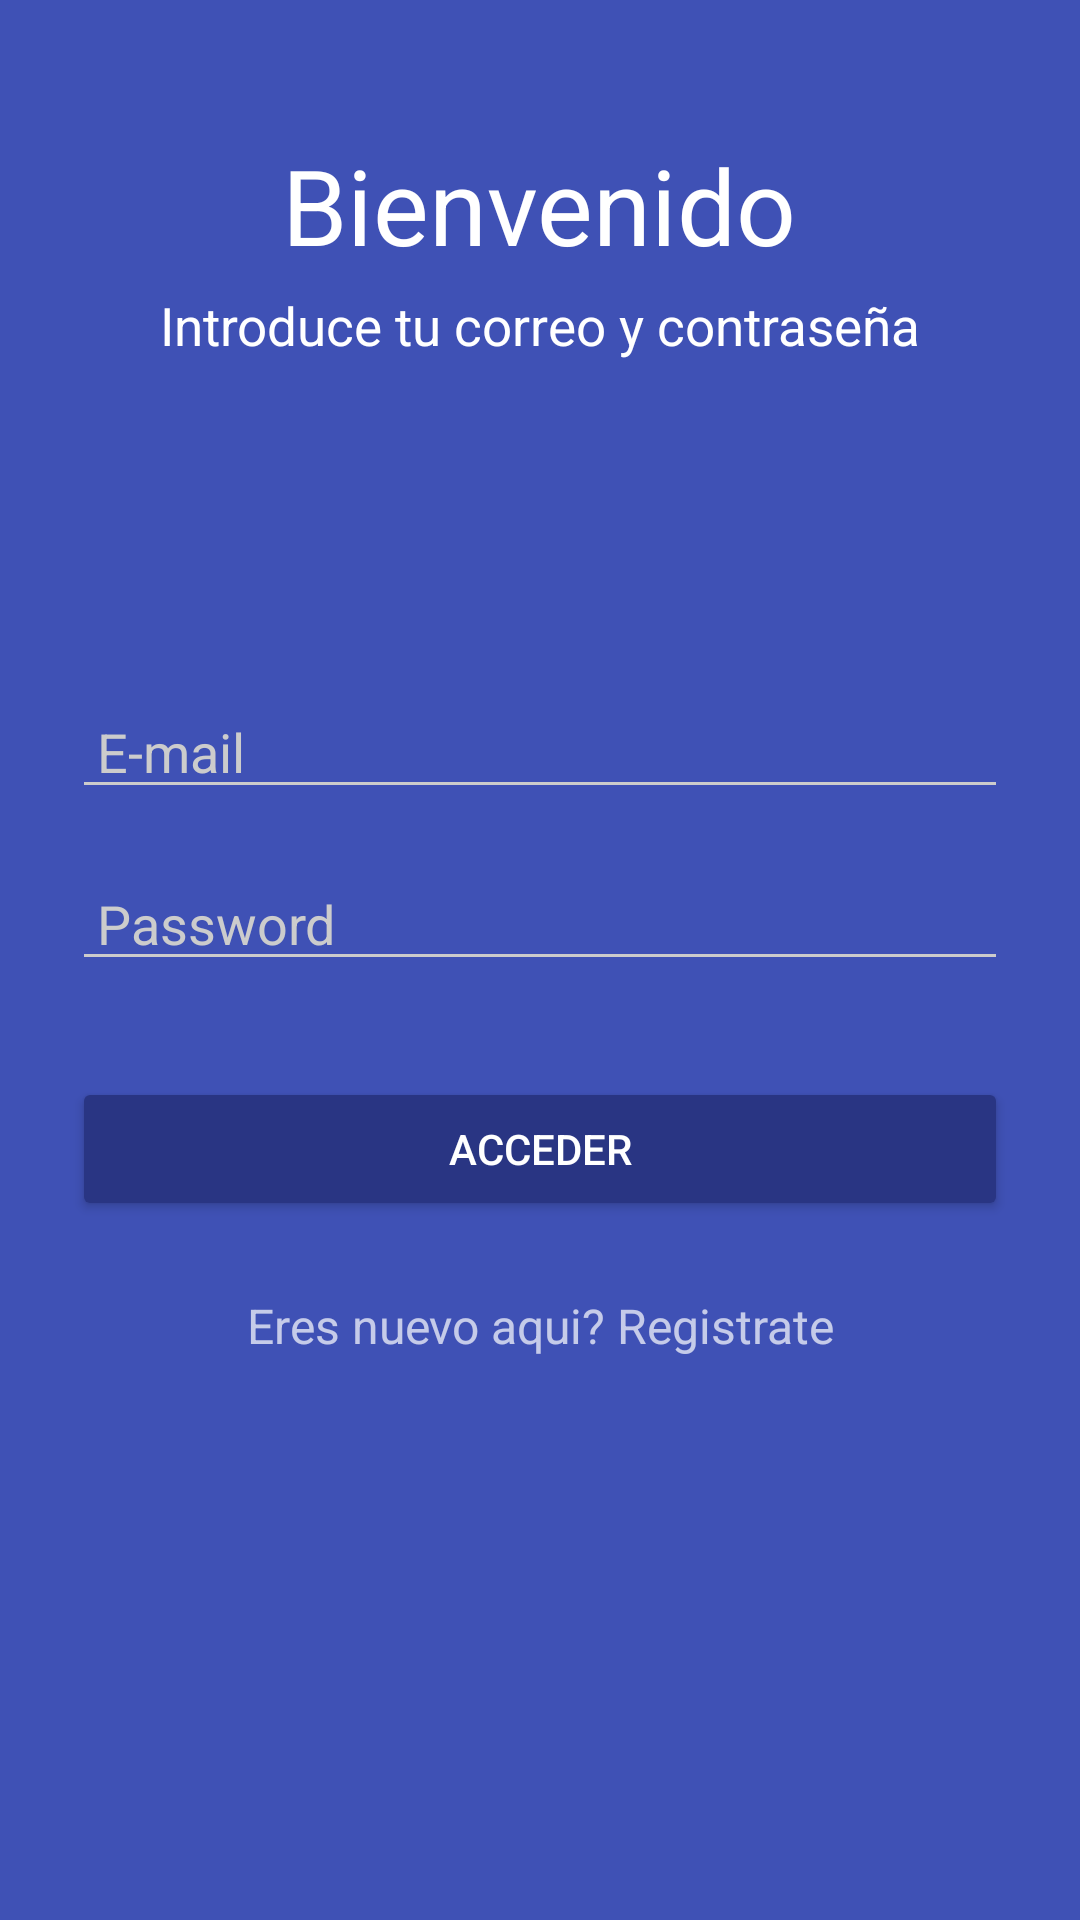

Android layout source for this screen:
<!-- AndroidManifest.xml: application theme AppTheme.Dark -->
<!-- res/layout/activity_login.xml -->
<?xml version="1.0" encoding="utf-8"?>
<LinearLayout xmlns:android="http://schemas.android.com/apk/res/android"
    xmlns:tools="http://schemas.android.com/tools"
    android:layout_width="match_parent"
    android:layout_height="match_parent"
    android:paddingBottom="0dp"
    android:paddingLeft="0dp"
    android:paddingRight="0dp"
    android:paddingTop="0dp"
    tools:context="com.michael.jared.navigationdrawerloginsqlite.LoginActivity"
    android:orientation="vertical">

    <LinearLayout
        android:paddingTop="35dp"
        android:layout_width="match_parent"
        android:layout_height="wrap_content"
        android:gravity="center"
        android:orientation="vertical">

        <TextView
            android:layout_marginTop="10dp"
            android:layout_width="wrap_content"
            android:layout_height="wrap_content"
            android:text="Bienvenido"
            android:textColor="@color/colorBlanco"
            android:textSize="35dp" />

        <TextView
            android:layout_marginTop="5dp"
            android:layout_gravity="center"
            android:layout_width="wrap_content"
            android:layout_height="wrap_content"
            android:text="Introduce tu correo y contraseña"
            android:textColor="@color/colorBlanco"
            android:textSize="17.5dp"/>

    </LinearLayout>

    <LinearLayout
        android:layout_width="match_parent"
        android:layout_height="match_parent"
        android:orientation="vertical"
        android:paddingTop="100dp"
        android:paddingLeft="24dp"
        android:paddingRight="24dp">

        <EditText
            android:layout_width="match_parent"
            android:layout_height="wrap_content"
            android:id="@+id/etusuario"
            android:layout_marginTop="8dp"
            android:layout_marginBottom="8dp"
            android:hint=" E-mail" />

        <EditText
            android:layout_width="match_parent"
            android:layout_height="wrap_content"
            android:layout_marginTop="8dp"
            android:layout_marginBottom="8dp"
            android:id="@+id/etpass"
            android:inputType="textPassword"
            android:hint=" Password"/>

        <Button
            android:layout_width="match_parent"
            android:layout_height="wrap_content"
            android:text="ACCEDER"
            android:id="@+id/button"
            android:layout_below="@+id/etpass"
            android:onClick="ingresar"
            android:layout_marginTop="24dp"
            android:layout_marginBottom="24dp"/>

        <TextView android:id="@+id/signup"
            android:layout_width="match_parent"
            android:layout_height="wrap_content"
            android:layout_marginBottom="24dp"
            android:text="Eres nuevo aqui? Registrate"
            android:gravity="center"
            android:textSize="16dip"/>

    </LinearLayout>

</LinearLayout>
<!-- resources referenced by this layout -->
<resources>
  <color name="colorBlanco">#FFFFFF</color>
  <style name="AppTheme.Dark" parent="Theme.AppCompat.NoActionBar">
          <item name="android:windowDrawsSystemBarBackgrounds">true</item>
          <item name="android:statusBarColor">@color/colorPrimaryDark</item>
  
          <item name="android:windowContentTransitions">true</item>
          <item name="android:windowAllowEnterTransitionOverlap">true</item>
          <item name="android:windowAllowReturnTransitionOverlap">true</item>
          <item name="android:windowSharedElementEnterTransition">@android:transition/move</item>
          <item name="android:windowSharedElementExitTransition">@android:transition/move</item>
  
          <item name="colorPrimary">@color/colorPrimary</item>
          <item name="colorPrimaryDark">@color/colorPrimaryDark</item>
          <item name="colorAccent">@color/colorAccent</item>
  
          <item name="android:windowBackground">@color/colorPrimary</item>
  
          <item name="colorControlNormal">@color/iron</item>
          <item name="colorControlActivated">@color/colorBlanco</item>
          <item name="colorControlHighlight">@color/colorBlanco</item>
          <item name="android:textColorHint">@color/iron</item>
  
          <item name="colorButtonNormal">@color/colorPrimaryDarkButton</item>
          <item name="android:colorButtonNormal">@color/colorPrimaryDarkButton</item>
      </style>
  <color name="colorPrimaryDark">#303F9F</color>
  <color name="colorPrimary">#3F51B5</color>
  <color name="colorAccent">#FF4081</color>
  <color name="iron">#CCCCCC</color>
  <color name="colorPrimaryDarkButton">#293583</color>
</resources>
